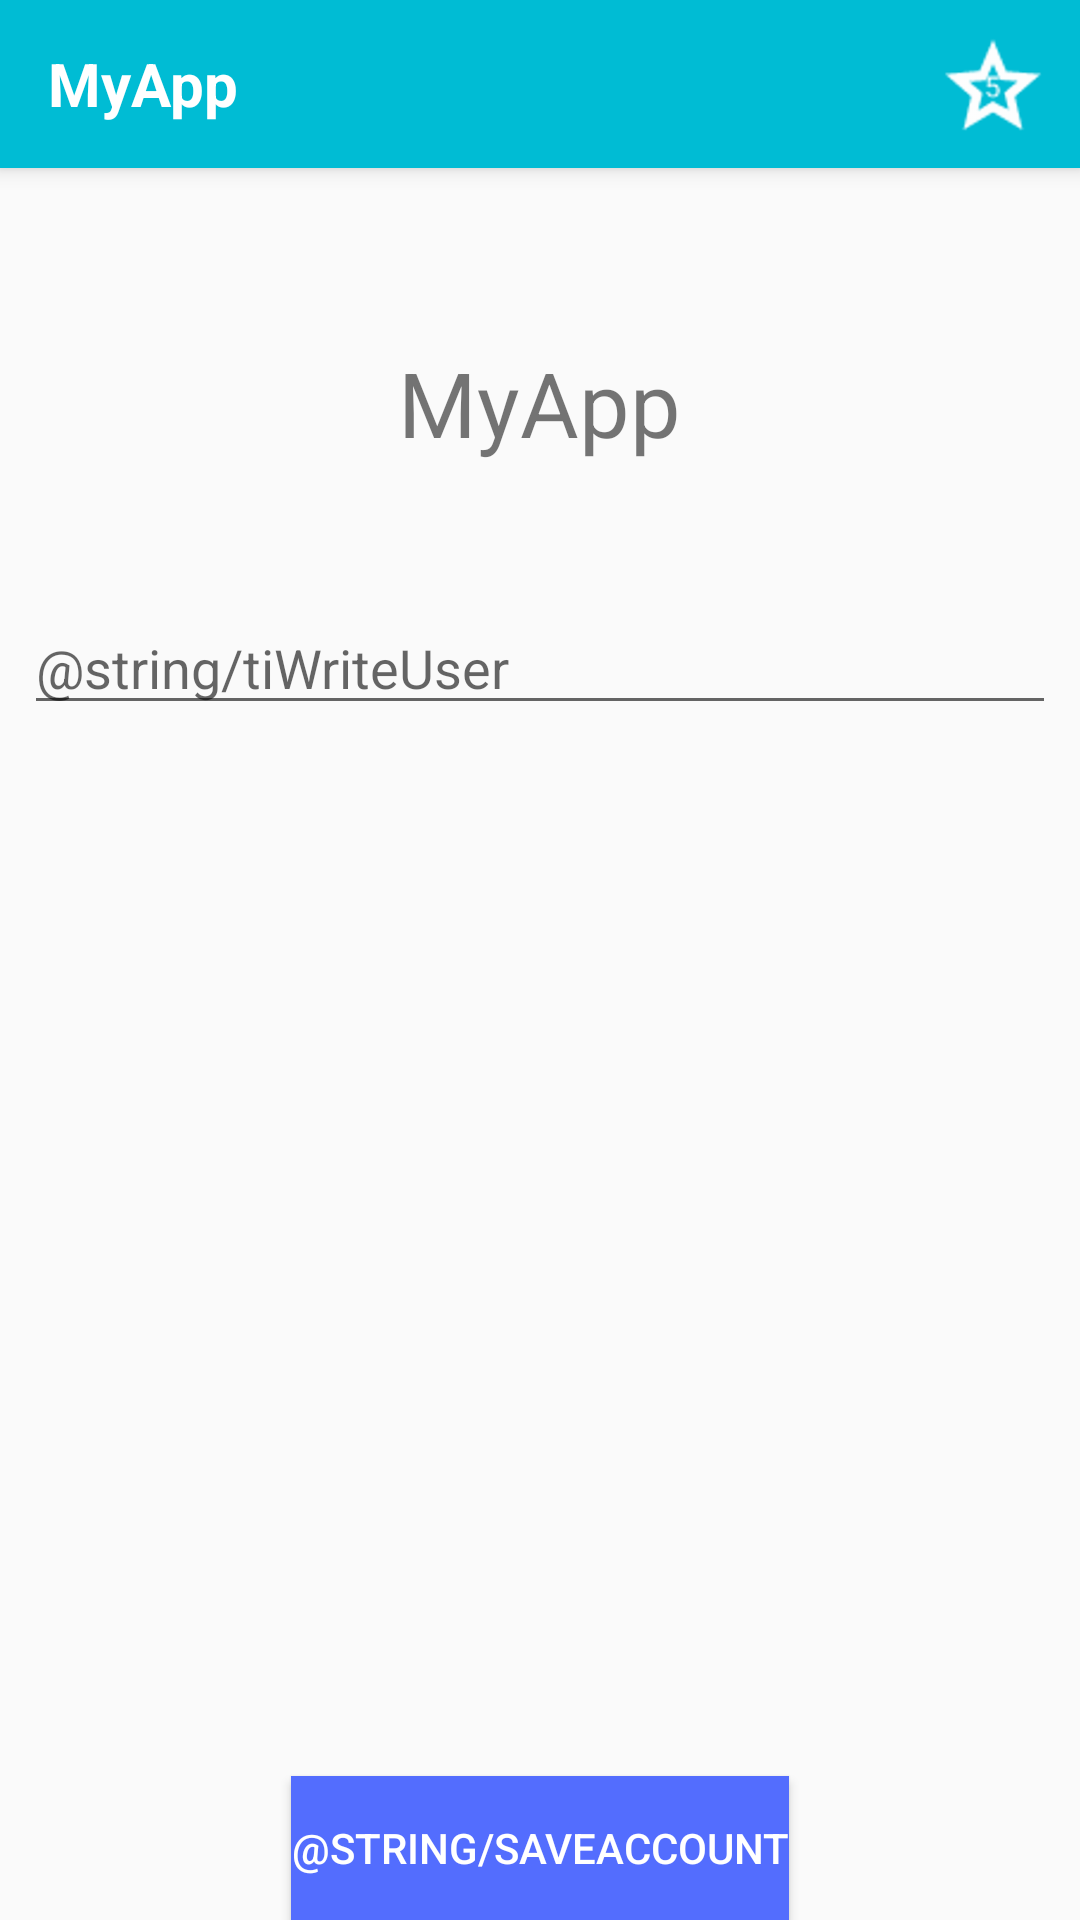

Layout XML and referenced resources for this Android screen:
<!-- AndroidManifest.xml: application theme AppTheme -->
<!-- res/layout/activity_account.xml -->
<?xml version="1.0" encoding="utf-8"?>
<FrameLayout xmlns:android="http://schemas.android.com/apk/res/android"
    xmlns:app="http://schemas.android.com/apk/res-auto"
    xmlns:tools="http://schemas.android.com/tools"
    android:layout_width="match_parent"
    android:layout_height="match_parent"
    android:gravity="center_horizontal"
    android:orientation="vertical"
    tools:context="com.example.myapp.view.AccountActivity">


    <LinearLayout
        android:layout_width="match_parent"
        android:layout_height="match_parent"
        android:orientation="vertical"
        >

        <include
            android:id="@+id/myActionBar2"
            layout="@layout/actionbar">
        </include>

        <TextView
            android:layout_marginTop="50dp"
            android:layout_marginBottom="30dp"
            android:layout_width="wrap_content"
            android:layout_height="wrap_content"
            android:text="@string/app_name"
            android:textSize="30sp"
            android:padding="8dp"
            android:layout_gravity="center"
            />

        <android.support.design.widget.TextInputEditText
            android:id="@+id/tiUser"
            android:layout_width="match_parent"
            android:layout_height="wrap_content"
            android:hint="@string/tiWriteUser"
            android:layout_margin="8dp"
            />
    </LinearLayout>

    <Button
        android:id="@+id/btnSaveAccount"
        android:text="@string/saveAccount"
        android:layout_width="wrap_content"
        android:layout_height="wrap_content"
        android:layout_gravity="center|bottom"
        android:background="@color/colorAccent"
        android:textColor="@color/cardview_light_background"
        />
</FrameLayout>
<!-- res/layout/actionbar.xml (included above) -->
<?xml version="1.0" encoding="utf-8"?>
<android.support.v7.widget.Toolbar
    xmlns:android="http://schemas.android.com/apk/res/android"
    xmlns:app="http://schemas.android.com/apk/res-auto"
    android:layout_width="match_parent"
    android:layout_height="?attr/actionBarSize"
    android:background="@color/colorPrimary"
    android:elevation="@dimen/elevation_actionbar"
    android:theme="@style/ThemeOverlay.AppCompat.ActionBar"
    app:popupTheme="@style/ThemeOverlay.AppCompat.Dark.ActionBar"
    android:padding="@dimen/marginleft"
    >


    <ImageButton
        android:id="@+id/aivStar"
        android:layout_width="38dp"
        android:layout_height="38dp"
        android:background="@drawable/star_48"
        android:layout_gravity = "right"
        android:onClick="toSecondActivity"
        />

    <TextView
        android:id="@+id/tvNameApp"
        android:text="@string/app_name"
        android:textStyle="bold"
        android:textSize="@dimen/card_viewBotton"
        android:textColor="@color/cardview_light_background"
        android:layout_width="match_parent"
        android:layout_height="wrap_content" />

</android.support.v7.widget.Toolbar>
<!-- resources referenced by this layout -->
<resources>
  <color name="colorAccent">#536DFE</color>
  <color name="colorPrimary">#00BCD4</color>
  <dimen name="card_viewBotton">20dp</dimen>
  <dimen name="elevation_actionbar">4dp</dimen>
  <dimen name="marginleft">10dp</dimen>
  <!-- drawable star_48: png bitmap (drawable-hdpi, 2777 bytes) -->
  <string name="app_name">MyApp</string>
  <style name="AppTheme" parent="Theme.AppCompat.Light.NoActionBar">
          
          <item name="colorPrimary">@color/colorPrimary</item>
          <item name="colorPrimaryDark">@color/colorPrimaryDark</item>
          <item name="colorAccent">@color/colorAccent</item>
      </style>
  <color name="colorPrimaryDark">#0097A7</color>
</resources>
